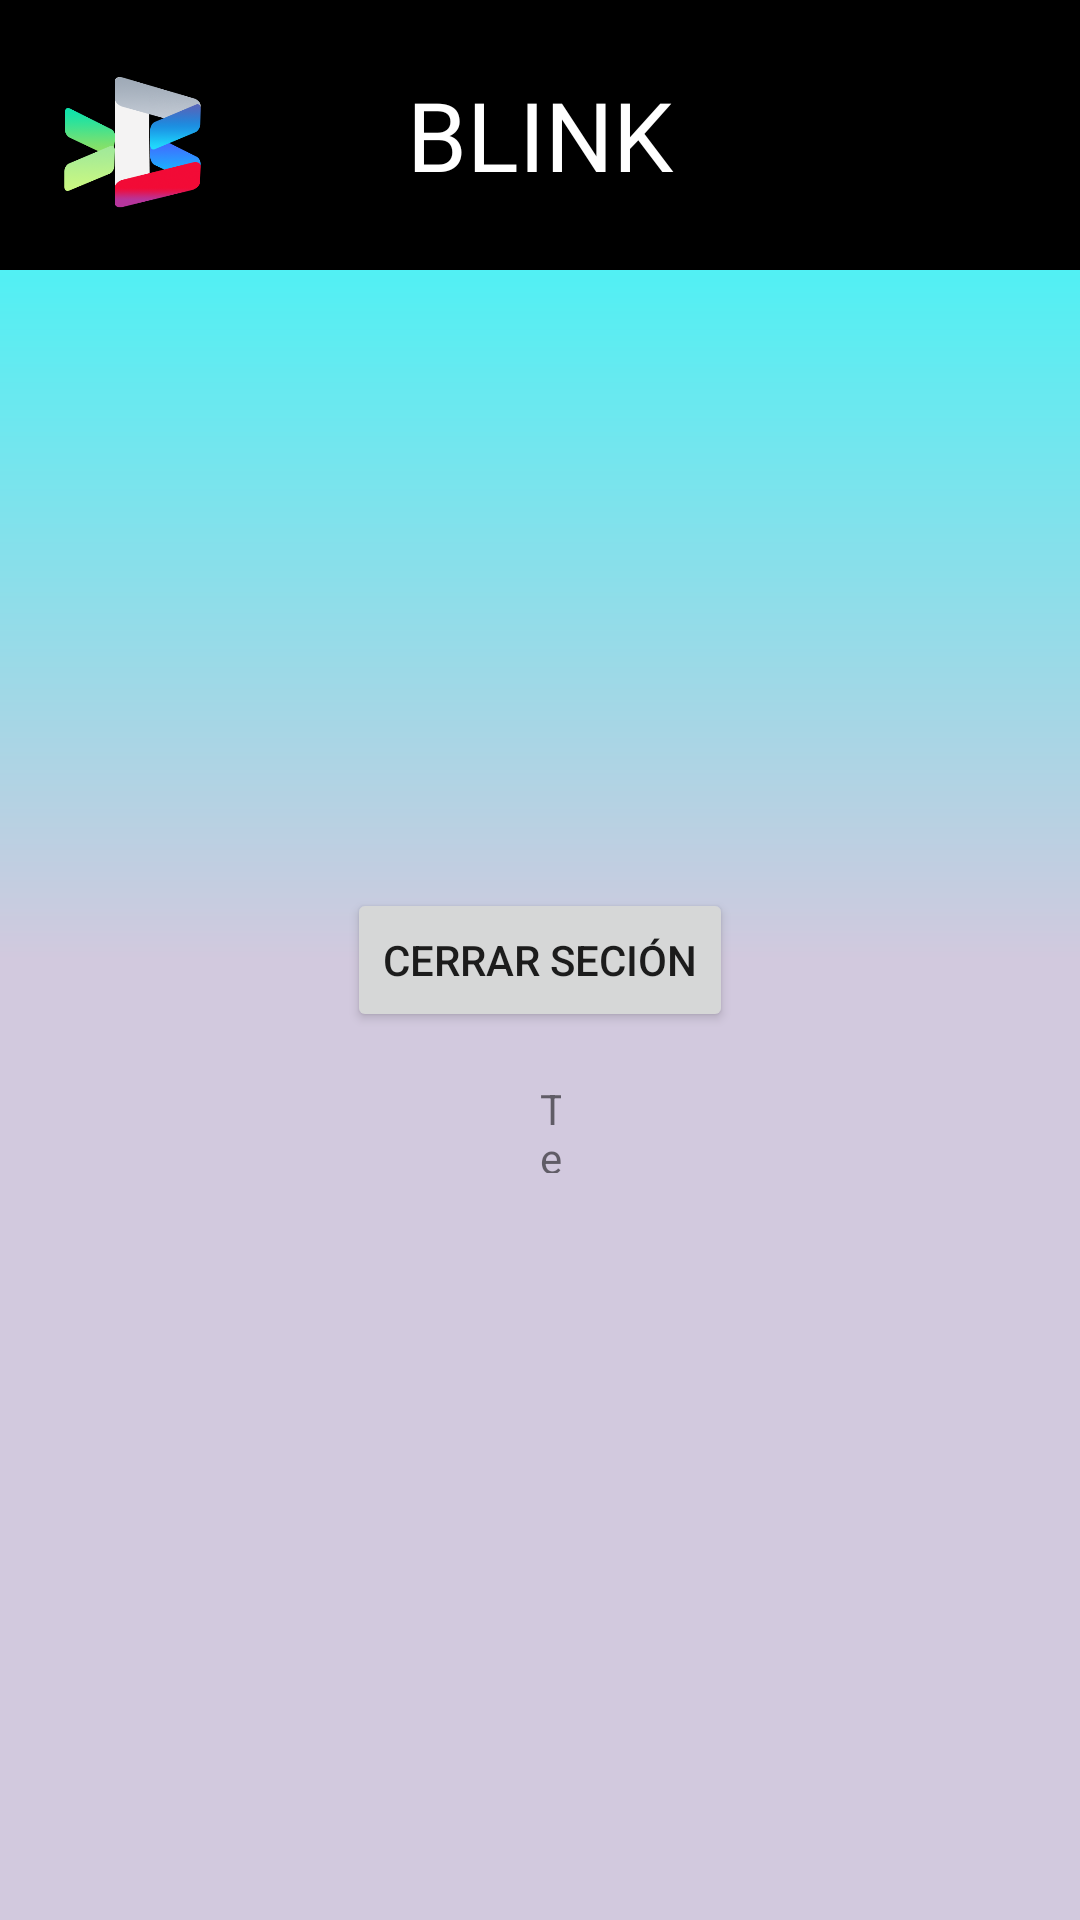

The Android layout XML behind this screen, and the referenced resources:
<!-- AndroidManifest.xml: application theme Theme.MaterialComponents.Light.NoActionBar -->
<!-- res/layout/activity_main.xml -->
<?xml version="1.0" encoding="utf-8"?>
<LinearLayout
    xmlns:android="http://schemas.android.com/apk/res/android"
    xmlns:app="http://schemas.android.com/apk/res-auto"
    xmlns:tools="http://schemas.android.com/tools"
    android:layout_width="match_parent"
    android:layout_height="match_parent"
    android:background="@drawable/gradientesplash">


    <LinearLayout
        android:layout_width="match_parent"
        android:layout_height="match_parent"
        android:orientation="vertical">

        <RelativeLayout
            android:layout_width="match_parent"
            android:layout_height="match_parent"
          >
          
            <Button
                android:id="@+id/btnCerrarUser"
                android:layout_width="wrap_content"
                android:layout_height="wrap_content"
                android:layout_centerHorizontal="true"
                android:layout_centerVertical="true"
                android:text="Cerrar seción" />

            

            <TextView
                android:id="@+id/txtLog"
                android:layout_width="match_parent"
                android:layout_height="90dp"

                android:background="#000000"
                android:fontFamily="@font/allerta"
                android:gravity="center"
                android:text="@string/Blink"
                android:textAlignment="center"
                android:textColor="@color/white"
                android:textSize="32dp"
                app:layout_constraintEnd_toEndOf="parent" />

            

            <ImageView
                android:id="@+id/imageView"
                android:layout_width="match_parent"
                android:layout_height="168dp"
                android:layout_alignParentStart="true"
                android:layout_alignParentLeft="true"
                android:layout_alignParentTop="true"


                android:layout_marginStart="-256dp"
                android:layout_marginLeft="-256dp"
                android:layout_marginTop="-37dp"
                android:layout_marginEnd="16dp"
                android:layout_marginRight="16dp"
                android:src="@drawable/mb"
                app:layout_constraintEnd_toEndOf="parent" />

            <TextView
                android:id="@+id/tvUser"
                android:layout_width="wrap_content"
                android:layout_height="wrap_content"

                android:layout_centerHorizontal="true"

                android:layout_below="@+id/btnCerrarUser"
                android:layout_alignParentStart="true"
                android:layout_alignParentLeft="true"
                android:layout_alignParentEnd="true"
                android:layout_alignParentRight="true"
                android:layout_marginStart="180dp"
                android:layout_marginLeft="180dp"
                android:layout_marginTop="16dp"

                android:layout_marginEnd="173dp"
                android:layout_marginRight="173dp"
                android:layout_marginBottom="249dp"
                android:text="TextView"
                app:layout_constraintEnd_toEndOf="parent"
                app:layout_constraintStart_toStartOf="parent" />




          
        </RelativeLayout>


    </LinearLayout>
    -->
   


</LinearLayout>
<!-- resources referenced by this layout -->
<resources>
  <color name="white">#FFFFFFFF</color>
  <!-- drawable bottoncurved (drawable) -->
  <?xml version="1.0" encoding="utf-8"?>
  <shape xmlns:android="http://schemas.android.com/apk/res/android">
  
      <solid android:color="#ffffff"></solid>
      <corners android:radius="150dp"></corners>
  </shape>
  <!-- drawable gradientesplash (drawable) -->
  <?xml version="1.0" encoding="utf-8"?>
  <shape xmlns:android="http://schemas.android.com/apk/res/android">
  
      <gradient android:startColor="#1ffffc"
          android:centerColor="#d2c9de"
          android:endColor="#d2c9de"
          android:angle="270"/>
  
  </shape>
  <!-- drawable itemselect (drawable) -->
  <?xml version="1.0" encoding="utf-8"?>
  <selector xmlns:android="http://schemas.android.com/apk/res/android">
  <item android:state_pressed="true" android:color="#000000"></item>
      <item android:state_checked="true" android:color="#000000"></item>
          <item android:color="#d2d2d2"></item>
  </selector>
  <!-- drawable mb: png bitmap (drawable, 68760 bytes) -->
  <string name="Blink">BLINK</string>
</resources>
